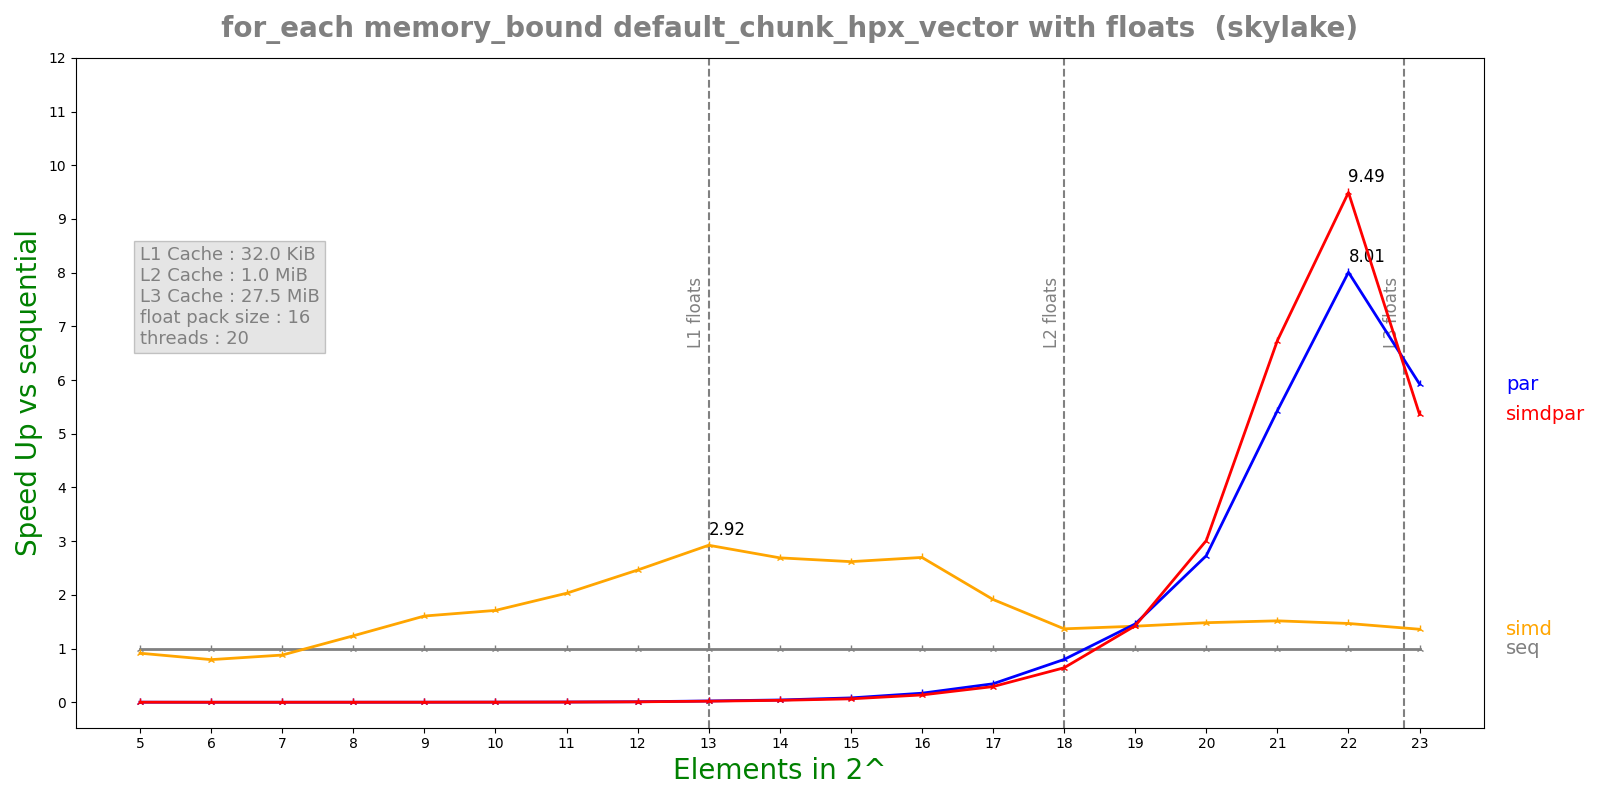

Values plotted in this chart, from the file beside it:
n, lane, threads, seq, simd, par, simdpar
5, 16, 20, 9.012e-08, 9.868e-08, 7.96152e-05, 8.22833e-05
6, 16, 20, 6.508e-08, 8.2e-08, 0.0001995, 0.000211
7, 16, 20, 8.436e-08, 9.6e-08, 0.0001959, 0.0003388
8, 16, 20, 1.4128e-07, 1.142e-07, 0.0001964, 0.0002043
9, 16, 20, 2.3024e-07, 1.434e-07, 0.0001973, 0.00022
10, 16, 20, 4.26417e-07, 2.4932e-07, 0.0002022, 0.0002036
11, 16, 20, 8.28667e-07, 4.0828e-07, 0.0002004, 0.0002381
12, 16, 20, 1.8695e-06, 7.5932e-07, 0.0002077, 0.0002345
13, 16, 20, 4.62392e-06, 1.5816e-06, 0.000193, 0.0002341
14, 16, 20, 8.35475e-06, 3.10692e-06, 0.0001977, 0.0002343
15, 16, 20, 1.65005e-05, 6.30208e-06, 0.000204, 0.000259
16, 16, 20, 3.5281e-05, 1.3083e-05, 0.0002095, 0.0002595
17, 16, 20, 7.32758e-05, 3.82853e-05, 0.0002131, 0.0002511
18, 16, 20, 0.0001585, 0.0001159, 0.0001988, 0.0002467
19, 16, 20, 0.0003524, 0.0002488, 0.0002416, 0.0002475
20, 16, 20, 0.0007519, 0.0005075, 0.0002755, 0.0002497
21, 16, 20, 0.001649, 0.001087, 0.0003036, 0.0002448
22, 16, 20, 0.003197, 0.002179, 0.0003992, 0.0003368
23, 16, 20, 0.00674, 0.004959, 0.001137, 0.001258
